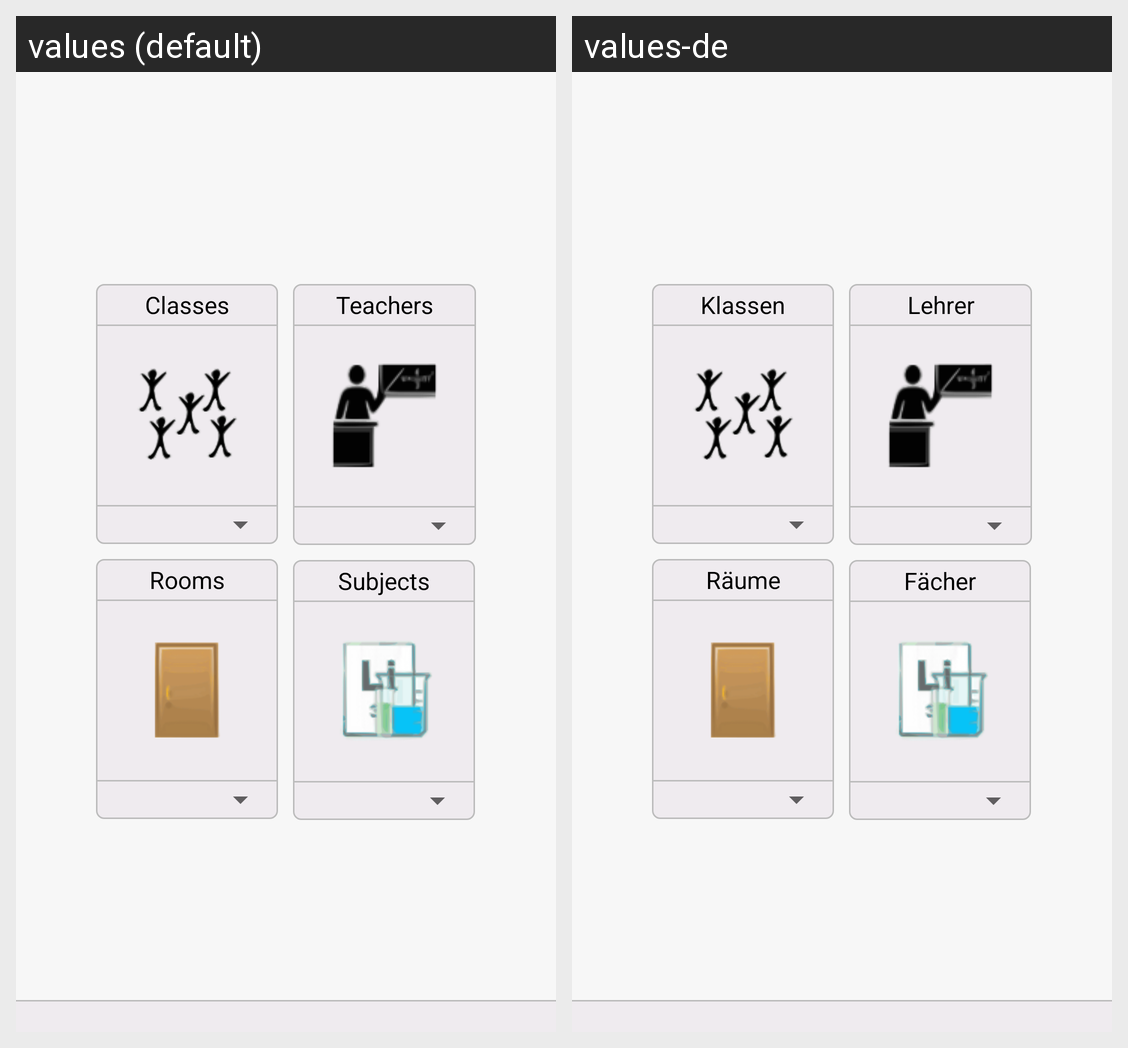

Strings drawn on this Android screen and how each of the app's shown locales translates them:
Android screen res/layout/select_screen.xml rendered under 2 locales, left to right: values (default), values-de. Device: Nexus 5 (rendered at 1080×1920; each locale shown at half size, 540×960, under a caption strip naming it); theme Theme.MaterialComponents.DayNight.NoActionBar.
Strings drawn on this screen, with the default value and each locale's value (text and hints the layout hard-codes, and strings that could not be matched under every locale, appear in the picture but are not listed):

selectscreen_class
  values: Classes
  values-de: Klassen

selectscreen_teacher
  values: Teachers
  values-de: Lehrer

selectscreen_rooms
  values: Rooms
  values-de: Räume

selectscreen_subjects
  values: Subjects
  values-de: Fächer
